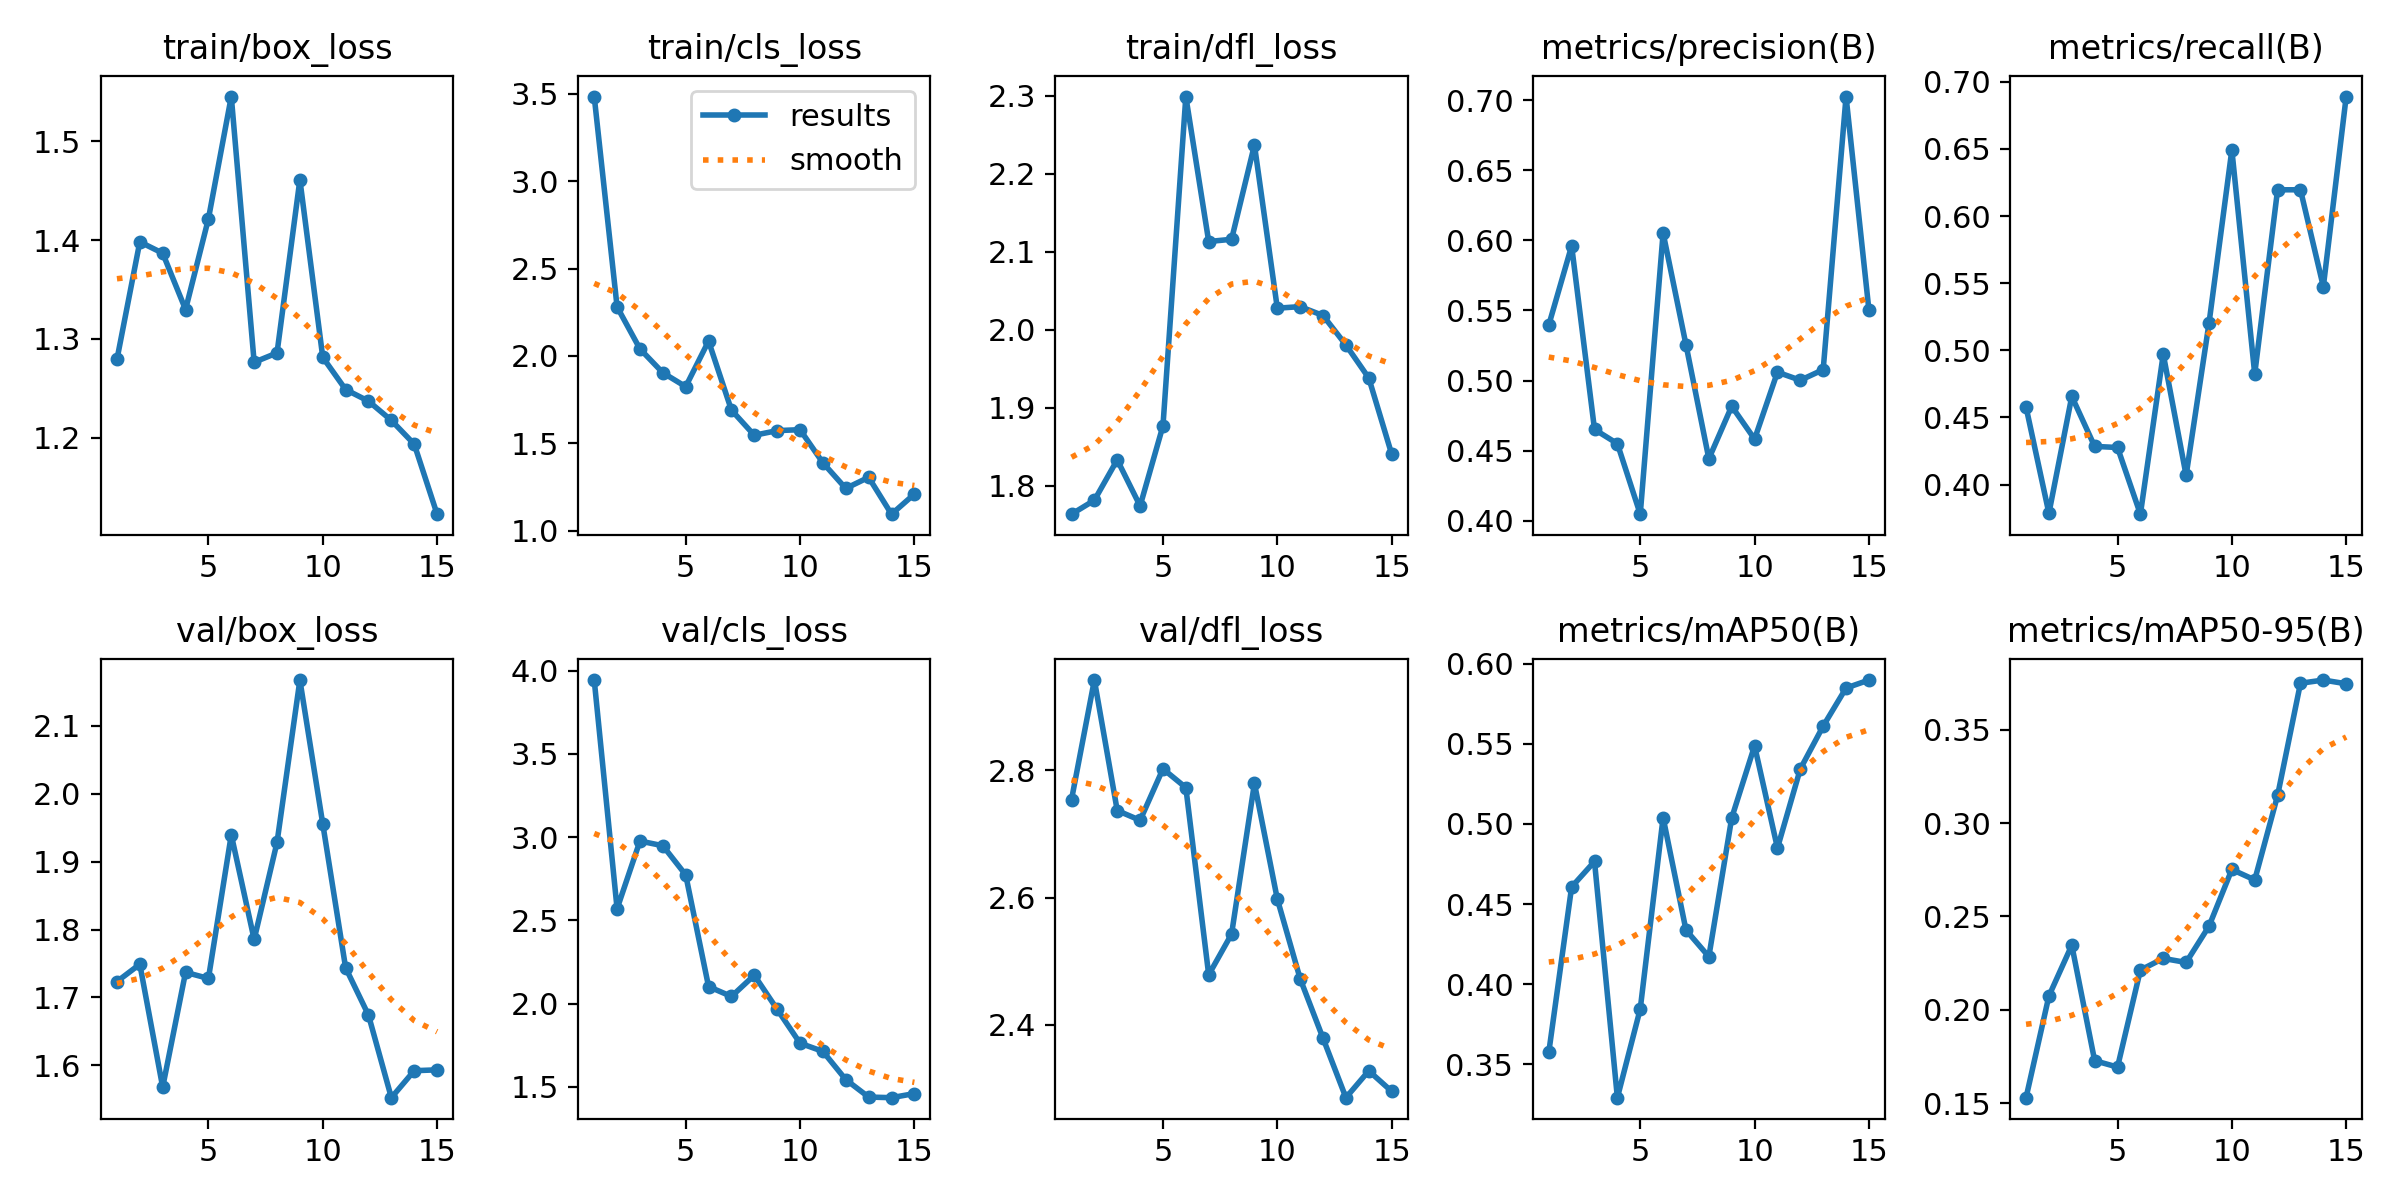

Values plotted in this chart, from the file beside it:
epoch, time, train/box_loss, train/cls_loss, train/dfl_loss, metrics/precision(B), metrics/recall(B), metrics/mAP50(B), metrics/mAP50-95(B), val/box_loss, val/cls_loss, val/dfl_loss, lr/pg0, lr/pg1, lr/pg2
1, 8.491, 1.279, 3.485, 1.763, 0.5396, 0.4577, 0.3573, 0.153, 1.723, 3.943, 2.754, 0.0004, 0.0004, 0.0004
2, 13.39, 1.398, 2.281, 1.781, 0.596, 0.3786, 0.4607, 0.2074, 1.749, 2.57, 2.942, 0.0007589, 0.0007589, 0.0007589
3, 18.75, 1.387, 2.04, 1.833, 0.4652, 0.4656, 0.4765, 0.2346, 1.568, 2.977, 2.737, 0.001063, 0.001063, 0.001063
4, 23.93, 1.33, 1.904, 1.774, 0.455, 0.4284, 0.3291, 0.1728, 1.737, 2.948, 2.721, 0.001002, 0.001002, 0.001002
5, 28.63, 1.422, 1.824, 1.877, 0.4047, 0.4276, 0.3845, 0.1694, 1.728, 2.774, 2.802, 0.00092, 0.00092, 0.00092
6, 34.87, 1.545, 2.085, 2.299, 0.6052, 0.3779, 0.5039, 0.2213, 1.939, 2.103, 2.773, 0.0008375, 0.0008375, 0.0008375
7, 39.47, 1.276, 1.69, 2.113, 0.5256, 0.4971, 0.4337, 0.2275, 1.785, 2.043, 2.478, 0.000755, 0.000755, 0.000755
8, 44.76, 1.286, 1.546, 2.116, 0.4442, 0.4068, 0.4171, 0.2254, 1.928, 2.171, 2.542, 0.0006725, 0.0006725, 0.0006725
9, 49.33, 1.461, 1.573, 2.237, 0.4817, 0.5201, 0.5038, 0.2448, 2.167, 1.966, 2.779, 0.00059, 0.00059, 0.00059
10, 53.96, 1.281, 1.578, 2.027, 0.4583, 0.6492, 0.5488, 0.2751, 1.956, 1.763, 2.598, 0.0005075, 0.0005075, 0.0005075
11, 59.51, 1.249, 1.389, 2.029, 0.506, 0.4823, 0.4849, 0.2695, 1.744, 1.713, 2.472, 0.000425, 0.000425, 0.000425
12, 64.04, 1.237, 1.242, 2.018, 0.5002, 0.6195, 0.5343, 0.3147, 1.674, 1.544, 2.379, 0.0003425, 0.0003425, 0.0003425
13, 69.23, 1.217, 1.305, 1.98, 0.5078, 0.6195, 0.5611, 0.3748, 1.552, 1.439, 2.285, 0.00026, 0.00026, 0.00026
14, 74.21, 1.193, 1.094, 1.938, 0.7026, 0.5474, 0.5848, 0.3765, 1.592, 1.436, 2.328, 0.0001775, 0.0001775, 0.0001775
15, 78.82, 1.122, 1.209, 1.84, 0.5503, 0.689, 0.5898, 0.3745, 1.593, 1.46, 2.295, 9.5e-05, 9.5e-05, 9.5e-05
